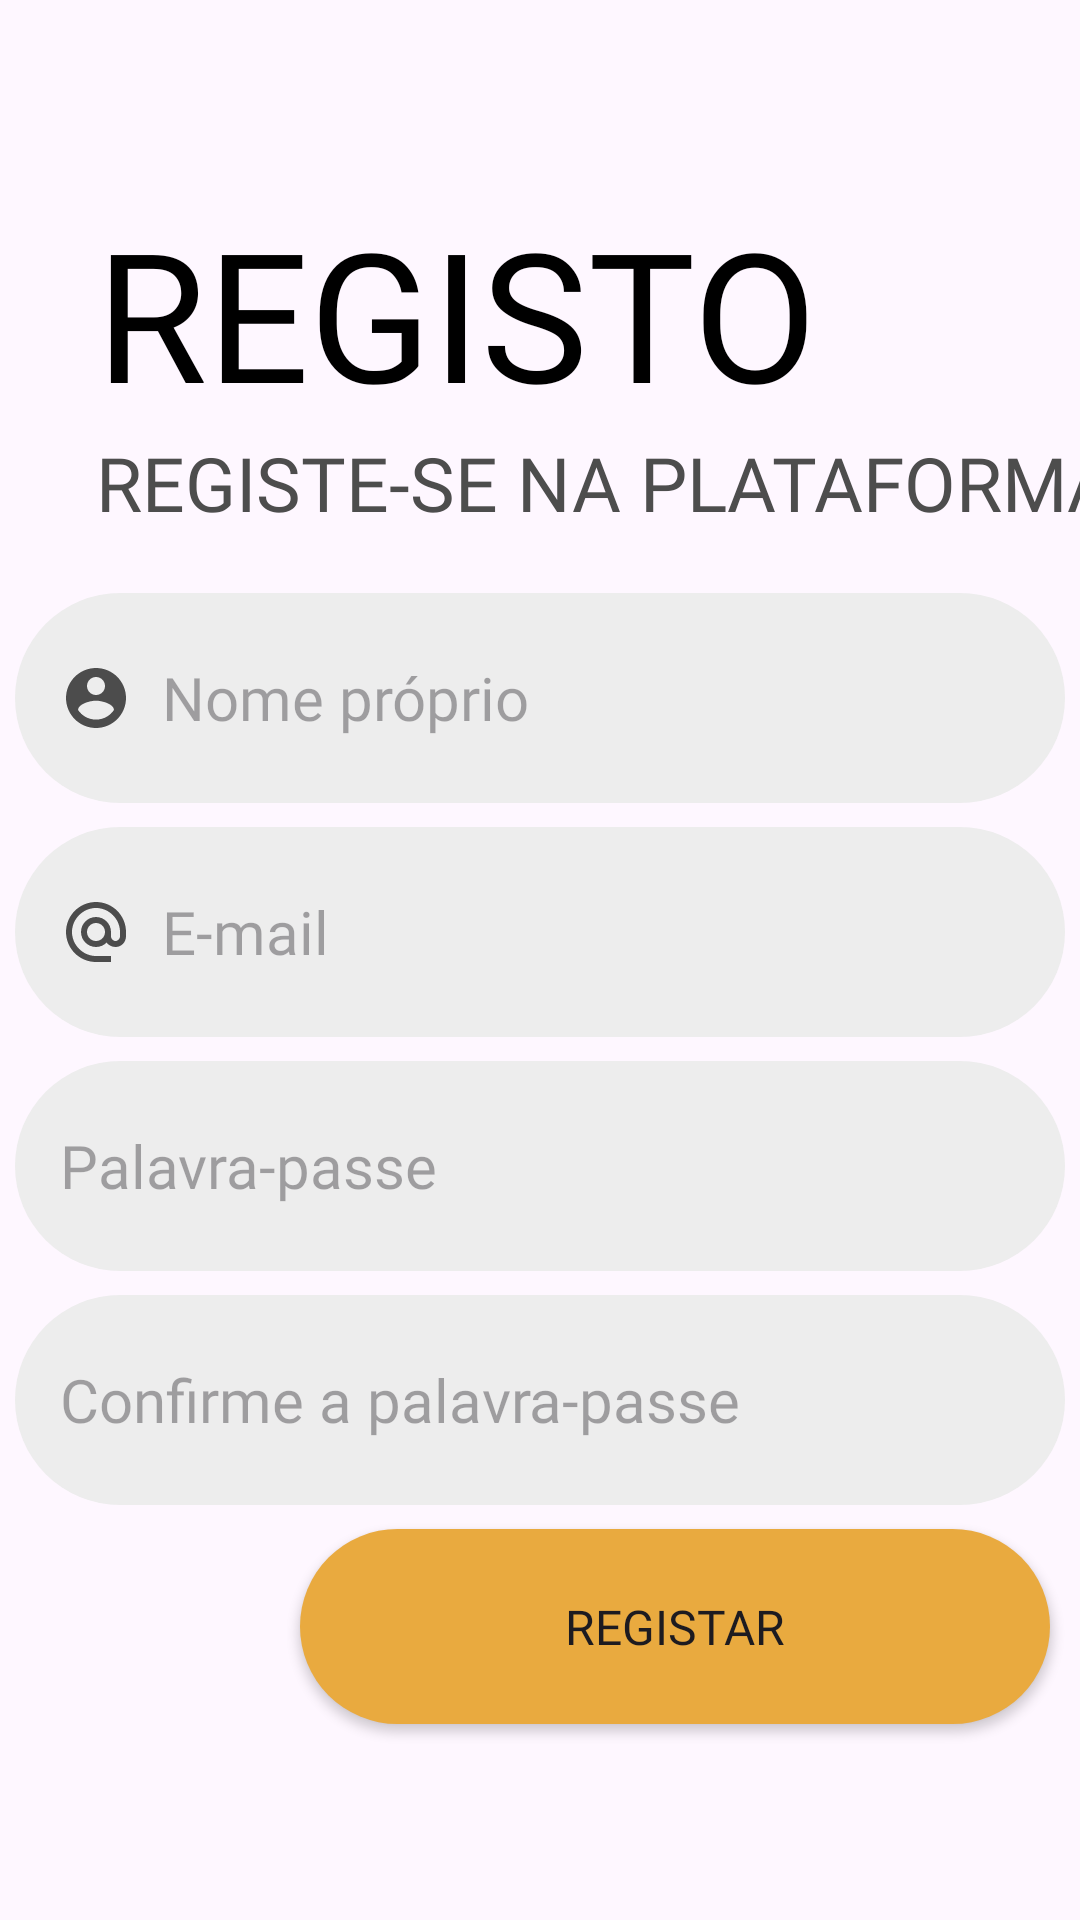

Android layout source for this screen:
<!-- AndroidManifest.xml: application theme Theme.UCityVenture -->
<!-- res/layout/fragment_register.xml -->
<?xml version="1.0" encoding="utf-8"?>
<FrameLayout xmlns:android="http://schemas.android.com/apk/res/android"
    xmlns:tools="http://schemas.android.com/tools"
    xmlns:app="http://schemas.android.com/apk/res-auto"
    android:layout_width="match_parent"
    android:layout_height="match_parent"
    tools:context=".RegisterFragment">

    <LinearLayout
        android:layout_width="match_parent"
        android:layout_height="match_parent"
        android:orientation="vertical">

        <TextView
            android:id="@+id/registerMainText"
            android:layout_width="wrap_content"
            android:layout_height="wrap_content"
            android:layout_marginStart="32dp"
            android:layout_marginTop="64dp"
            android:fontFamily="@font/ubuntu_bold"
            android:gravity="left"
            android:text="@string/registerMainText"
            android:textColor="@color/black"
            android:textSize="60dp" />

        <TextView
            android:id="@+id/registerSubText"
            android:layout_width="400dp"
            android:layout_height="wrap_content"
            android:layout_marginStart="32dp"
            android:fontFamily="@font/ubuntu_light_italic"
            android:gravity="left"
            android:text="@string/registerSubText"
            android:textColor="@color/dark_gray"
            android:textSize="25dp" />

        <EditText
            android:id="@+id/nameInput"
            android:layout_width="350dp"
            android:layout_height="70dp"
            android:layout_marginTop="20dp"
            android:layout_gravity="center"
            android:background="@drawable/rounded_edges_bg"
            android:drawableLeft="@drawable/ic_baseline_account_circle_24"
            android:drawablePadding="10dp"
            android:ems="10"
            android:fontFamily="@font/ubuntu_light_italic"
            android:hint="@string/nameInput"
            android:inputType="textPersonName"
            android:paddingLeft="15dp"
            android:textSize="20dp" />

        <EditText
            android:id="@+id/emailInput"
            android:layout_width="350dp"
            android:layout_height="70dp"
            android:layout_marginTop="8dp"
            android:layout_gravity="center"
            android:background="@drawable/rounded_edges_bg"
            android:drawableLeft="@drawable/ic_baseline_alternate_email_24"
            android:drawablePadding="10dp"
            android:ems="10"
            android:fontFamily="@font/ubuntu_light_italic"
            android:hint="@string/emailInput"
            android:inputType="textEmailAddress"
            android:paddingLeft="15dp"
            android:textSize="20dp" />



        <EditText
            android:id="@+id/passInput"
            android:layout_width="350dp"
            android:layout_height="70dp"
            android:layout_marginTop="8dp"
            android:layout_gravity="center"
            android:background="@drawable/rounded_edges_bg"
            android:drawableLeft="@drawable/ic_baseline_lock_24"
            android:drawablePadding="10dp"
            android:ems="10"
            android:fontFamily="@font/ubuntu_light_italic"
            android:hint="@string/passwordInput"
            android:inputType="textPassword"
            android:paddingLeft="15dp"
            android:textSize="20dp" />

        <EditText
            android:id="@+id/passConfirmInput"
            android:layout_width="350dp"
            android:layout_height="70dp"
            android:layout_marginTop="8dp"
            android:layout_gravity="center"
            android:background="@drawable/rounded_edges_bg"
            android:drawableLeft="@drawable/ic_baseline_lock_24"
            android:drawablePadding="10dp"
            android:ems="10"
            android:fontFamily="@font/ubuntu_light_italic"
            android:hint="@string/passConfirmInput"
            android:inputType="textPassword"
            android:paddingLeft="15dp"
            android:textSize="20dp" />

        <Button
            android:id="@+id/registerButton"
            android:layout_width="250dp"
            android:layout_height="65dp"
            android:layout_marginTop="8dp"
            android:layout_gravity="right"
            android:background="@drawable/rounded_edges_button"
            android:drawableEnd="@drawable/ic_baseline_login_24"
            android:fontFamily="@font/ubuntu_medium"
            android:layout_marginRight="10dp"
            android:paddingLeft="30dp"
            android:paddingRight="30dp"
            android:text="@string/registerButton"
            android:textSize="16dp"
            app:backgroundTint="@color/mainOrange"/>

        <ProgressBar
            android:id="@+id/progressBar"
            android:visibility="gone"
            android:layout_gravity="center"
            android:layout_width="wrap_content"
            android:backgroundTint="@color/mainOrange"
            android:layout_height="wrap_content"></ProgressBar>



    </LinearLayout>

</FrameLayout>
<!-- resources referenced by this layout -->
<resources>
  <color name="black">#FF000000</color>
  <color name="dark_gray">#4d4d4d</color>
  <color name="mainOrange">#e9aa3f</color>
  <!-- drawable ic_baseline_account_circle_24 (drawable) -->
  <vector android:height="24dp" android:tint="#4C4C4C"
      android:viewportHeight="24" android:viewportWidth="24"
      android:width="24dp" xmlns:android="http://schemas.android.com/apk/res/android">
      <path android:fillColor="@android:color/white" android:pathData="M12,2C6.48,2 2,6.48 2,12s4.48,10 10,10 10,-4.48 10,-10S17.52,2 12,2zM12,5c1.66,0 3,1.34 3,3s-1.34,3 -3,3 -3,-1.34 -3,-3 1.34,-3 3,-3zM12,19.2c-2.5,0 -4.71,-1.28 -6,-3.22 0.03,-1.99 4,-3.08 6,-3.08 1.99,0 5.97,1.09 6,3.08 -1.29,1.94 -3.5,3.22 -6,3.22z"/>
  </vector>
  <!-- drawable ic_baseline_alternate_email_24 (drawable) -->
  <vector android:height="24dp" android:tint="#4C4C4C"
      android:viewportHeight="24" android:viewportWidth="24"
      android:width="24dp" xmlns:android="http://schemas.android.com/apk/res/android">
      <path android:fillColor="@android:color/white" android:pathData="M12,2C6.48,2 2,6.48 2,12s4.48,10 10,10h5v-2h-5c-4.34,0 -8,-3.66 -8,-8s3.66,-8 8,-8 8,3.66 8,8v1.43c0,0.79 -0.71,1.57 -1.5,1.57s-1.5,-0.78 -1.5,-1.57L17,12c0,-2.76 -2.24,-5 -5,-5s-5,2.24 -5,5 2.24,5 5,5c1.38,0 2.64,-0.56 3.54,-1.47 0.65,0.89 1.77,1.47 2.96,1.47 1.97,0 3.5,-1.6 3.5,-3.57L22,12c0,-5.52 -4.48,-10 -10,-10zM12,15c-1.66,0 -3,-1.34 -3,-3s1.34,-3 3,-3 3,1.34 3,3 -1.34,3 -3,3z"/>
  </vector>
  <!-- drawable rounded_edges_bg (drawable) -->
  <?xml version="1.0" encoding="utf-8"?>
  
  <selector xmlns:android="http://schemas.android.com/apk/res/android">
      <item android:state_enabled="true">
          <shape android:shape="rectangle">
              <solid android:color="#ededed"/>
              <corners android:radius="100dp"/>
              <stroke android:color="@android:color/darker_gray" android:width="0dp"/>
  
  
          </shape>
      </item>
  </selector>
  <!-- drawable rounded_edges_button (drawable) -->
  <?xml version="1.0" encoding="utf-8"?>
  
  <selector xmlns:android="http://schemas.android.com/apk/res/android">
      <item android:state_enabled="true">
          <shape android:shape="rectangle">
  
              <corners android:radius="100dp"/>
              <stroke android:color="@android:color/darker_gray" android:width="0dp"/>
              <gradient
                  android:startColor="#f7781d"
                  android:endColor="#f99853"
                  android:angle="0" />
  
          </shape>
      </item>
  </selector>
  <string name="emailInput">E-mail</string>
  <string name="nameInput">Nome próprio</string>
  <string name="passConfirmInput">Confirme a palavra-passe</string>
  <string name="passwordInput">Palavra-passe</string>
  <string name="registerButton">Registar</string>
  <string name="registerMainText">REGISTO</string>
  <string name="registerSubText">REGISTE-SE NA PLATAFORMA</string>
  <style name="Theme.UCityVenture" parent="Base.Theme.UCityVenture" />
  <style name="Base.Theme.UCityVenture" parent="Theme.Material3.DayNight.NoActionBar">
          
          <item name="android:colorPrimaryDark">@color/mainOrange</item>
      </style>
</resources>
